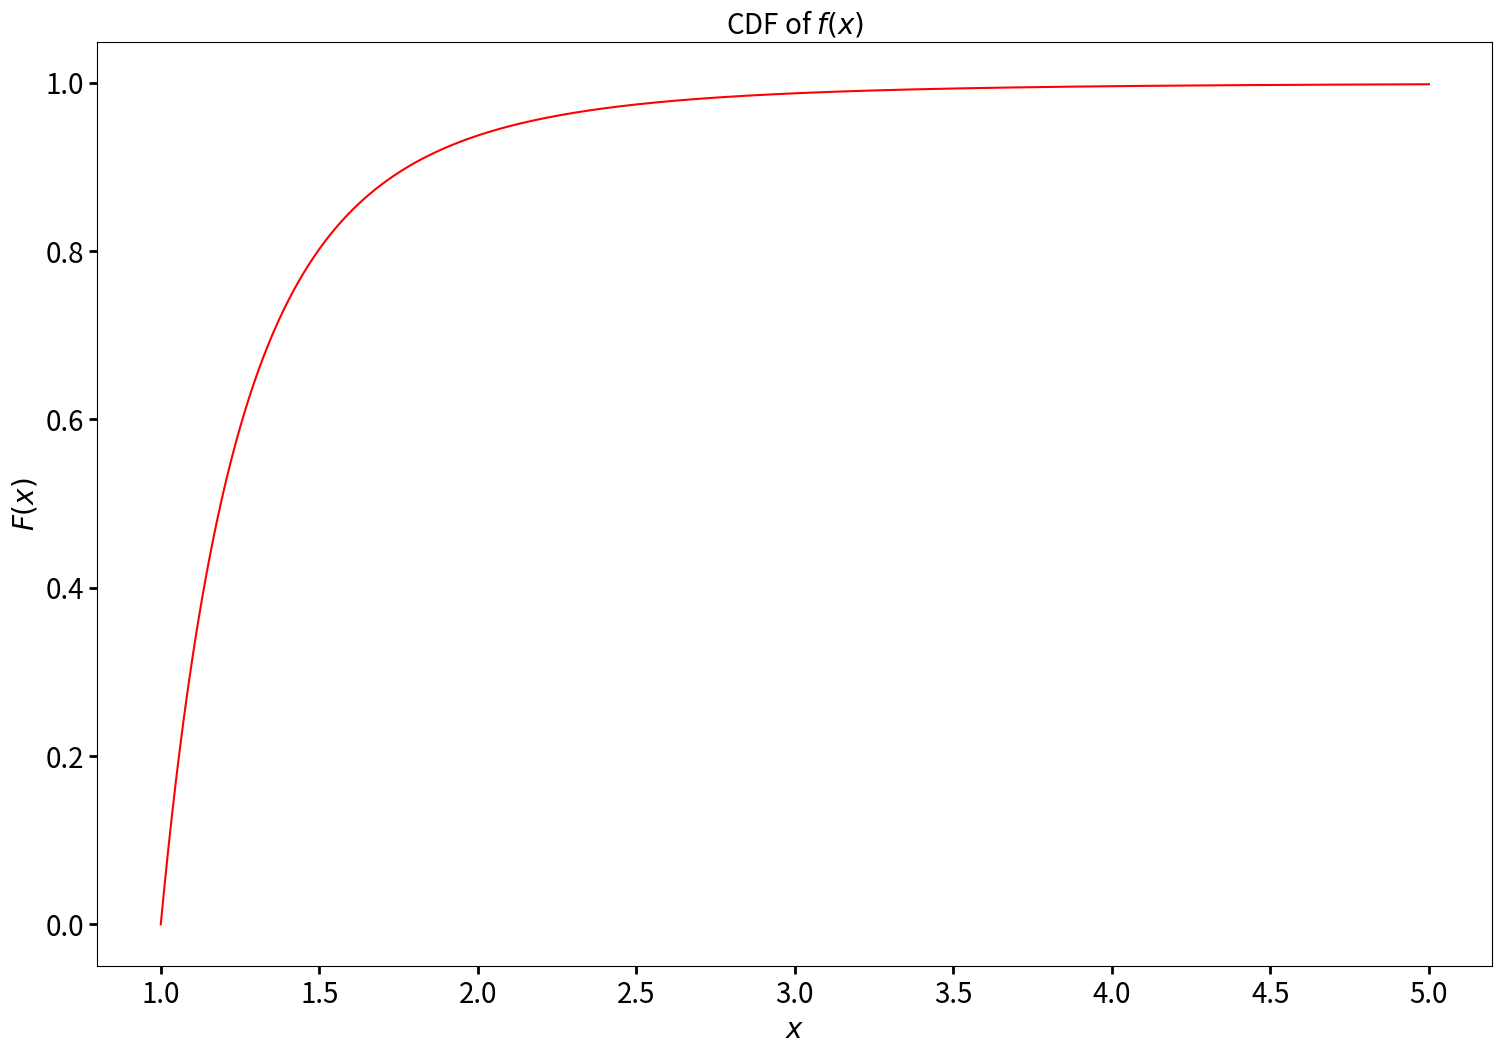

Reproduce this figure in Python.
#! /usr/bin/python3

import numpy as np
import matplotlib.pyplot as plt
plt.rcParams['savefig.format'] = 'jpg'

x = np.linspace(1, 5, 1001)
F = 1 - x**(-4)


fig, ax = plt.subplots(figsize=(18,12))
ax.plot(x, F, 'r-')
ax.set_ylabel(r"$F(x)$", size=20)
ax.set_xlabel("$x$", size=20)
ax.tick_params(length=6, width=2, labelsize=20)
ax.set_title(r"CDF of $f(x)$", size = 20)
#ax.legend(loc=('best'))
fig.savefig("Stats14")
